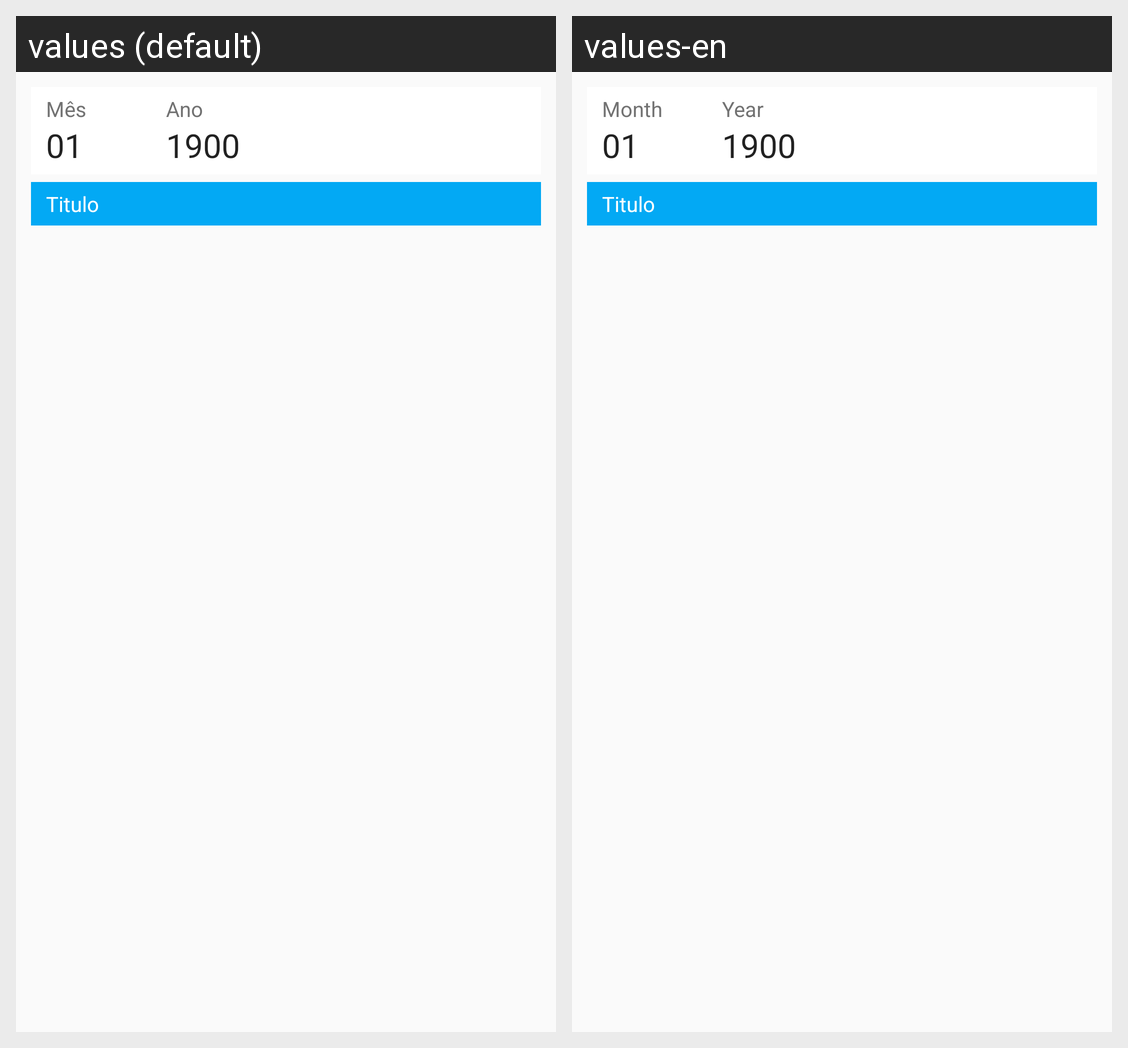

Here is an Android app screen in its default locale and in the app's own translations. Write out the translated-string differences for the strings that appear on this screen.
Android screen res/layout/frm_principal.xml rendered under 2 locales, left to right: values (default), values-en. Device: Nexus 5 (rendered at 1080×1920; each locale shown at half size, 540×960, under a caption strip naming it); theme AppTheme.
Strings drawn on this screen, with the default value and each locale's value (text and hints the layout hard-codes, and strings that could not be matched under every locale, appear in the picture but are not listed):

m_003
  values: Mês
  values-en: Month

a_009
  values: Ano
  values-en: Year
